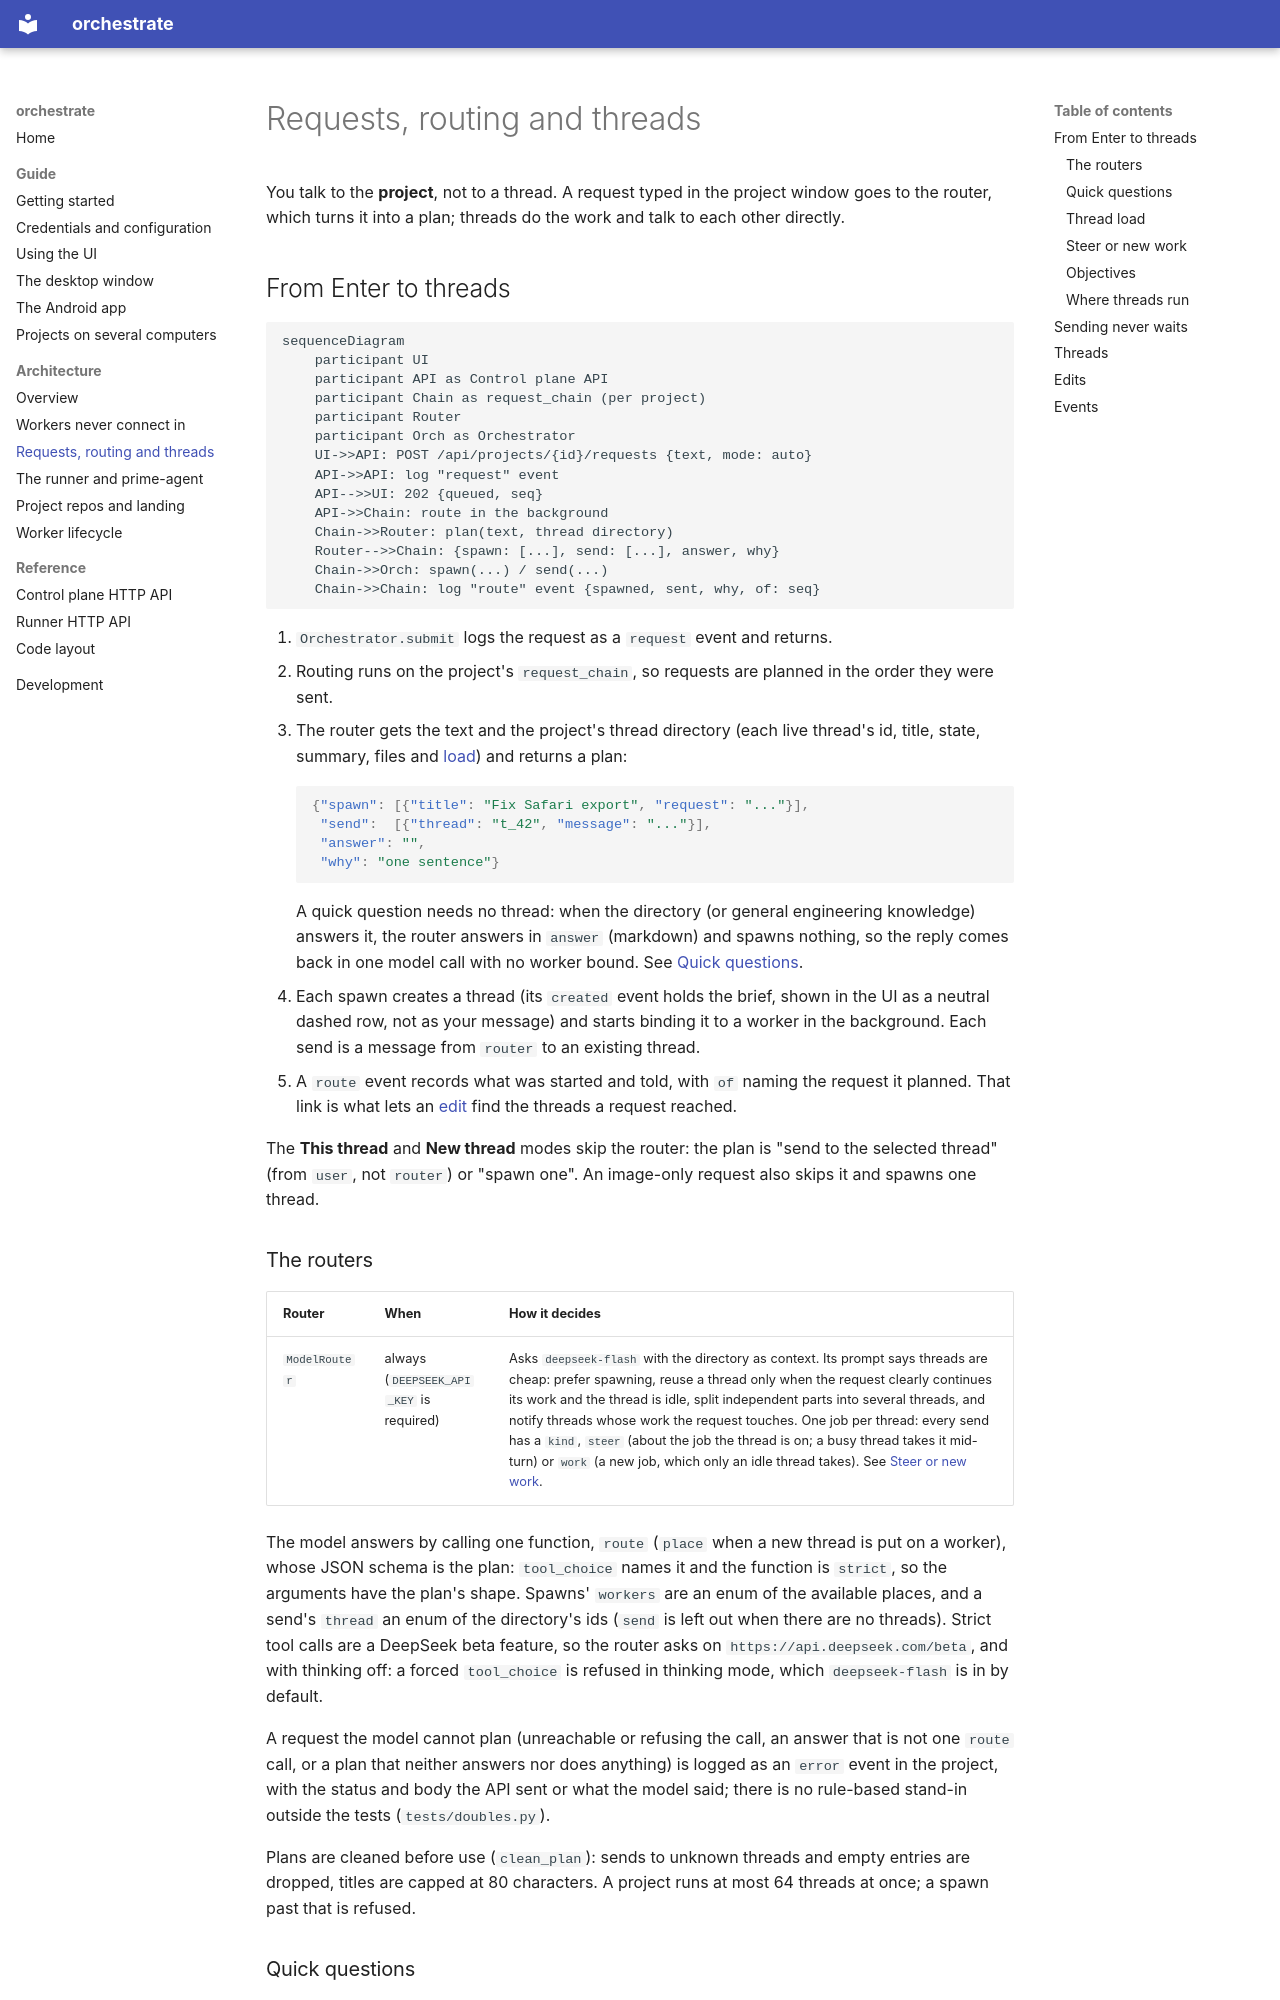

repository: nandi-conda/orchestrate · page: architecture/routing/index.html · generator: mkdocs

# Requests, routing and threads

You talk to the **project**, not to a thread. A request typed in the project
window goes to the router, which turns it into a plan; threads do the work and
talk to each other directly.

## From Enter to threads

```mermaid
sequenceDiagram
    participant UI
    participant API as Control plane API
    participant Chain as request_chain (per project)
    participant Router
    participant Orch as Orchestrator
    UI->>API: POST /api/projects/{id}/requests {text, mode: auto}
    API->>API: log "request" event
    API-->>UI: 202 {queued, seq}
    API->>Chain: route in the background
    Chain->>Router: plan(text, thread directory)
    Router-->>Chain: {spawn: [...], send: [...], answer, why}
    Chain->>Orch: spawn(...) / send(...)
    Chain->>Chain: log "route" event {spawned, sent, why, of: seq}
```

1. `Orchestrator.submit` logs the request as a `request` event and returns.
2. Routing runs on the project's `request_chain`, so requests are planned in
   the order they were sent.
3. The router gets the text and the project's thread directory (each live
   thread's id, title, state, summary, files and [load](#thread-load)) and
   returns a plan:

    ```json
    {"spawn": [{"title": "Fix Safari export", "request": "..."}],
     "send":  [{"thread": "t_42", "message": "..."}],
     "answer": "",
     "why": "one sentence"}
    ```

    A quick question needs no thread: when the directory (or general
    engineering knowledge) answers it, the router answers in `answer`
    (markdown) and spawns nothing, so the reply comes back in one model call
    with no worker bound. See [Quick questions](#quick-questions).

4. Each spawn creates a thread (its `created` event holds the brief, shown in
   the UI as a neutral dashed row, not as your message) and starts binding it
   to a worker in the background. Each send is a message from `router` to an
   existing thread.
5. A `route` event records what was started and told, with `of` naming the
   request it planned. That link is what lets an [edit](#edits) find the
   threads a request reached.

The **This thread** and **New thread** modes skip the router: the plan is
"send to the selected thread" (from `user`, not `router`) or "spawn one". An
image-only request also skips it and spawns one thread.

### The routers

| Router | When | How it decides |
| --- | --- | --- |
| `ModelRouter` | always (`DEEPSEEK_API_KEY` is required) | Asks `deepseek-flash` with the directory as context. Its prompt says threads are cheap: prefer spawning, reuse a thread only when the request clearly continues its work and the thread is idle, split independent parts into several threads, and notify threads whose work the request touches. One job per thread: every send has a `kind`, `steer` (about the job the thread is on; a busy thread takes it mid-turn) or `work` (a new job, which only an idle thread takes). See [Steer or new work](#steer-or-new-work). |

The model answers by calling one function, `route` (`place` when a new thread
is put on a worker), whose JSON schema is the plan: `tool_choice` names it and
the function is `strict`, so the arguments have the plan's shape. Spawns'
`workers` are an enum of the available places, and a send's `thread` an enum
of the directory's ids (`send` is left out when there are no threads). Strict
tool calls are a DeepSeek beta feature, so the router asks on
`https://api.deepseek.com/beta`, and with thinking off: a forced
`tool_choice` is refused in thinking mode, which `deepseek-flash` is in by
default.

A request the model cannot plan (unreachable or refusing the call, an answer
that is not one `route` call, or a plan that neither answers nor does
anything) is logged as an
`error` event in the project, with the status and body the API sent or what
the model said; there is no rule-based stand-in outside the tests
(`tests/doubles.py`).

Plans are cleaned before use (`clean_plan`): sends to unknown threads and
empty entries are dropped, titles are capped at 80 characters. A project runs
at most 64 threads at once; a spawn past that is refused.
